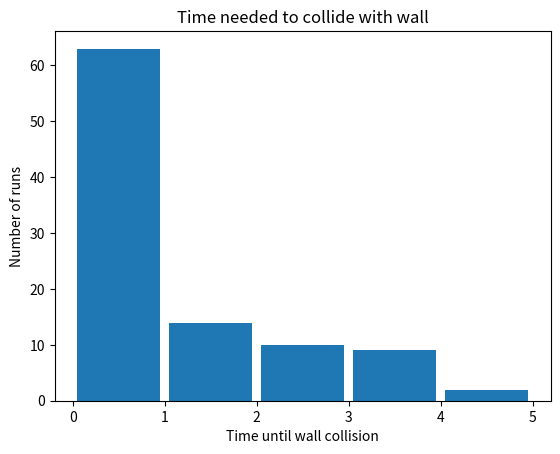
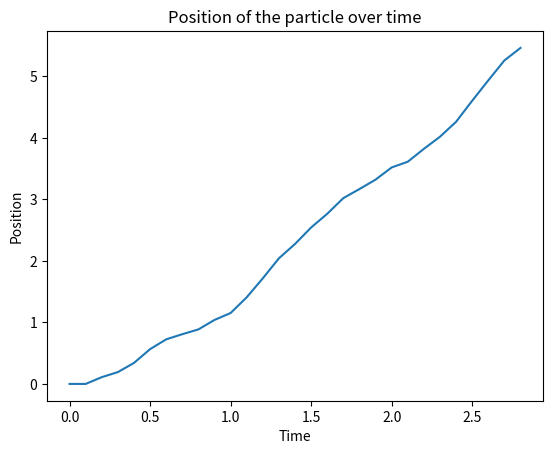

Recreate these plots in Python, in order. (Note: this script raises an exception after producing the figures.)
import numpy as np #importing needed python packages
import matplotlib.pyplot as plt
import pylab
import argparse
import math

#import command line arguments into program. All must be floats
parser=argparse.ArgumentParser(description="Models 1D motion of a particle.")
parser.add_argument('--temperature', metavar='temperature', type=float, default=300, nargs='?')
parser.add_argument('--total_time', metavar='total_time', type=float, default=1000, nargs='?')
parser.add_argument('--time_step', metavar='time_step', type=float, default=0.1, nargs='?')
parser.add_argument('--initial_position', metavar='initial_position',type=float, default=0, nargs='?')
parser.add_argument('--initial_velocity', metavar='initial_velocity', type=float, default=0, nargs='?')
parser.add_argument('--damping_coefficient', metavar='damping_coefficient', type=float, default=0.1, nargs='?')
args = parser.parse_args()

#take imported values out of parser and convert them into usable variables
temperature = args.temperature
timeTotal=args.total_time
timeStep=args.time_step
initialPosition=args.initial_position
initialVelocity=args.initial_velocity
gamma=args.damping_coefficient

#defining functions for the separate forces acting on the particle and integrator for those forces
def dragForce(velocity, gamma=1):
    '''Returns the drag force on a particle undergoing Brownian motion.
    The result will be a negative value.
    
    args:
    gamma: the damping coefficient for the system
    velocity: the instantaneous velocity of the particle
    
    returns:
    the value of drag force acting on the particle'''
    drag=gamma*velocity
    return drag

def randomForce(temperature,gamma=1,kB=1):
    '''Returns the random force on the particle undergoing Brownian motion based on the input condition.
    The input arguments are used to find the variance, which is used to obtain
    standard deviation and then the normal distribution from which the random force is drawn
    
    args:
    temperature: the temperature of the system
    gamma: the damping coefficient for the system
    kB: Boltzmann constant, reduced to 1 for the purposes of this program
    
    returns:
    the value of the random force acting on the particle at a given point in time'''
    
    variance = 2*temperature*gamma*kB #calculates variance using the equation given in the problem statement
    standardDeviation=np.sqrt(variance) #standard deviation is the square root of variance
    random=np.random.normal(loc=0,scale=standardDeviation) #returns the random force on the particle using a normal ditribution
    return random

def integrator(timeStep, velocity, position, temperature, gamma=1, kB=1):
    '''Uses the Euler method to numerically integrate the force acting on the particle.
    Returns the particle's velocity after a given time step and the 
    particle's position after a given time step. 

    args:
    timeStep: float. The length of one unit of time. This function finds the value of position and velocity after each one of these. 
    velocity: float. The particle's velocity at any given time
    position: float. The particle's position at any given time
    temperature: float. The temperature of the system
    gamma: float. The damping coefficient for the system
    kB: int. Boltzmann constant, reduced to 1 for this program
    
    returns:
    A tuple. Index 0 is the instantaneous velocity after any given time step, and index 1 is the instantaneous position after any given time step'''
    
    acceleration = dragForce(velocity, gamma) + randomForce(temperature,gamma)
    newVelocity = velocity + acceleration*timeStep #from Euler method: y_n+1 = y_n + h*f(y,t)
    newPosition = position + velocity*timeStep
    return newVelocity, newPosition

def particleMotion(timeStep, timeTotal, initialVelocity, initialPosition, temperature, gamma=1, wallSize=5):
    ''' A function that uses the Euler integrator function defined above to generate the path of a particle undergoing Brownian motion. 

    args:
    timeTotal: The length of time each particle trial is constrained to. 
    wallSize: The distance from the particle's starting point that the other positional boundary is placed. 
    See integrator function for other args.

    Returns:
    A tuple. Index 0 is a list of the particle's instantaneous velocity after each time period. Index 1 is the particle's instantaneous position after each
    time period. Index 3 is the amount of time elapsed before each velocity and position update. Index 4 is the final velocity, and index 5 is the final position. 
    '''
    counter = 0
    trialVelocities=[initialVelocity] #populate velocity and position lists with the initial values that will be used in the first loop of the integrator function
    trialPositions=[initialPosition]
    maxTrials=int(timeTotal/timeStep) #compare this to increasing counter to make sure function does not exceed total time alloted. 
    time=[0] #will give list of time elapsed before each velocity/position update
    for i in range((maxTrials)): 
        results = integrator(timeStep,trialVelocities[i],trialPositions[i],temperature,gamma) #give integrator its args for a given time...
        trialVelocities.append(results[0]) #results of integrator are then added to the end of the velocity/position lists and get used in the next loop of the integrator 
        trialPositions.append(results[1])
        counter=counter+1 
        time.append(timeStep*counter)    
        if trialPositions[i] < 0 or trialPositions[i] > 5 or counter == maxTrials: #the current position of the particle is compared to the wall boundaries. If it's outside the walls or the trial has taken the maximum amount of time, the loop ends 
            return trialVelocities, trialPositions, time, trialVelocities[-1], trialPositions[-1]
            break

def histogramGenerator(timeStep, timeTotal, initialVelocity, initialPosition, temperature, gamma=1, wallSize=5, numRuns=100):
    '''This funtion uses the particleMotion function to collect information on the amount of time a large sample of runs takes, and plots that data on a histogram.
    
    args:
    numRuns: The number of runs that will be performed using the particleMotion function. This is the number of points that will be plotted on the histogram.
    See particleMotion function for information on other args.
    
    Returns:
    A picture file called "histogram.png" that shows how many runs ended between certain time frames. Be careful, because this file is overwritten every time the program is run.
    '''
    timeToCollision=[] #this list is populated by the final time of each of the completed runs
    for i in range(int(numRuns)):
        trial=particleMotion(timeStep, timeTotal, initialVelocity, initialPosition, temperature, gamma)
        timeToCollision.append(trial[2][-1]) #appends the last element of the "time" output list from the particleMotion function
    maxIndex=np.argmax(timeToCollision) #finds the index of the largest time needed to complete the run. This is used to help calculate the bins of the histogram
    maxValue=int(timeToCollision[maxIndex]) #takes the maximum time value, and turns it into an integer. This is to prevent having bins with long decimal values
    bins=np.arange(maxValue) #this makes an array with every integer from 0 to the highest time value
    plt.figure(num=1)
    plt.hist(timeToCollision,bins, rwidth=0.9)
    plt.title("Time needed to collide with wall")
    plt.xlabel('Time until wall collision')
    plt.ylabel('Number of runs')
    plt.xticks(bins)
    pylab.savefig("histogram.png") #saves the histogram to a picture file

def trajectory(timeStep, timeTotal, initialVelocity, initialPosition, temperature, gamma=1, wallSize=5):
    '''Uses the particleMotion function to show a visual representation of a particle's motion during a run. Will plot the 
    position of the particle as a function of time and save it to a file.
    
    args:
    These are the same as the particleMotion function.
    
    Returns:
    A picture file called "trajectory.png" that has position of the particle on the y-axis and elapsed time on the x-axis. '''
    trial=particleMotion(timeStep, timeTotal, initialVelocity, initialPosition, temperature, gamma) #obtains trial data
    while trial[4] < 5: #this loop is to ensure that the run being plotted is one that ends with the particle travelling to the wall at 5, instead of ending when it moves backwards past zero.
        trial=particleMotion(timeStep, timeTotal, initialVelocity, initialPosition, temperature, gamma)
    plt.figure(num=2)
    plt.plot(trial[2],trial[1])
    plt.title('Position of the particle over time')
    plt.xlabel('Time')
    plt.ylabel('Position')
    pylab.savefig("trajectory.png")
        
histogramGenerator(timeStep,timeTotal,initialVelocity,initialPosition,temperature,gamma)
trajectory(timeStep, timeTotal, initialVelocity, initialPosition, temperature, gamma)

def fileWrite(data):
    ''' This function creates a text file that shows the instantaneous velocity, instantaneous position, and elapsed time for each time step before a particle
    exits the boundaries of the trial. 

    args: 
    data: A list. This will be the output from the particleMotion function.

    Returns:
    A file called "Langevin Trial Data.txt" that contains velocity, position, and time logged. This will overwrite each time the program runs.'''
    file=open("Langevin Trial Data.txt", "w")
    file.write("Velocity     |       Position      |      Time \n") #puts a header on each rough "column" in the file
    for i in range(len(data[0])-1):
        file.write(str(data[0][i]) +"     |      "+ str(data[1][i])+"      |      "+ str(data[2][i])+"\n") #adds the values at each index in three of the output tuples from the particleMotion function.
    print("The final position is ", test[4]," and the final velocity is ",test[3]) #prints the final velocity and position of the particle to the command line
    
Trial = particleMotion(timeStep, timeTotal, initialVelocity, initialPosition, temperature, gamma)
fileWrite(Trial)
